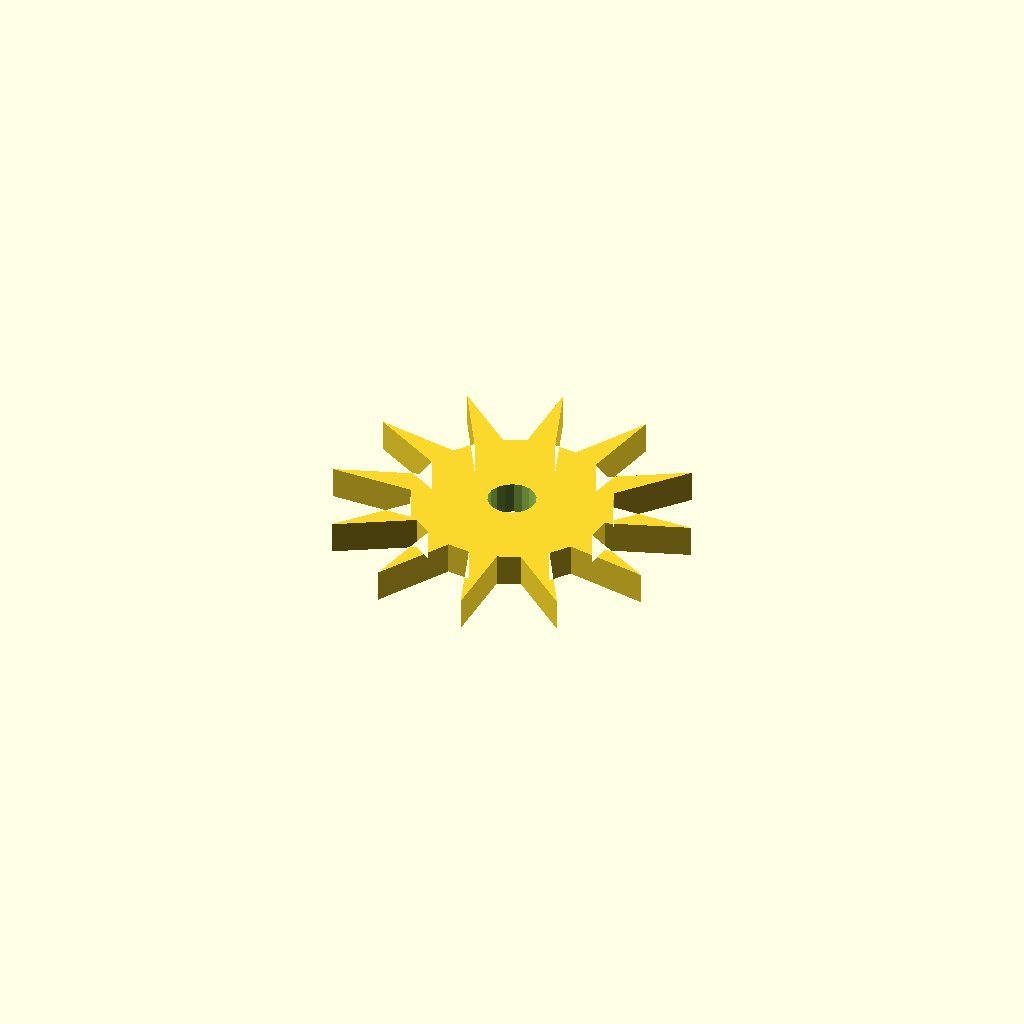
Cell 1: rendered with the file's own defaults.
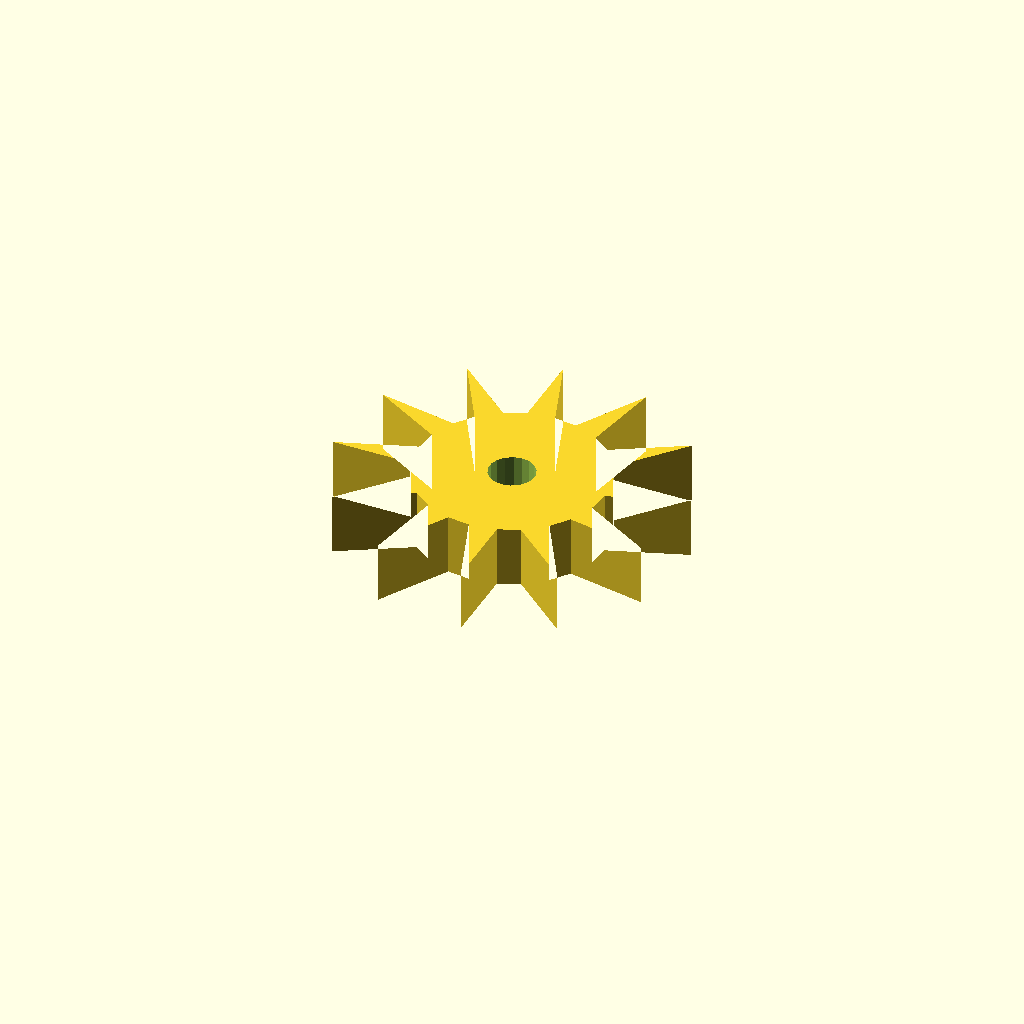
Cell 2 — plate_t set to 16, the other parameters unchanged.
All cells are drawn from one camera (rotation 55°, 0°, 25°, orthographic, colour scheme Cornfield), so only the parameter changes between them.
Source of the model, optional_data/data/sketch4/starwheels/part_0113.scad:
$fn = 32;

// ----------------------------------------------------------------------
// Star wheel: 12-point ratchet, R45
// ----------------------------------------------------------------------

// --- parameters (mm) ---
n_points = 12;            // number of points / teeth
r_out = 45;               // tip radius
r_in = 24.75;             // root radius
bore_r = 6;               // centre bore radius
plate_t = 8;              // plate thickness, Z (extrusion height)
bore_d = 12;              // centre bore diameter

profile = [[44.446, 69.196], [37.406, 88.892], [37.417, 68.177], [32.071, 65.88], [16.127, 79.418], [26.493, 61.483], [23.012, 56.821], [2.435, 60.573], [20.38, 50.224], [19.696, 44.446], [0, 37.406], [20.715, 37.417], [23.012, 32.071], [9.474, 16.127], [27.409, 26.493], [32.071, 23.012], [28.319, 2.435], [38.668, 20.38], [44.446, 19.696], [51.486, 0], [51.475, 20.715], [56.821, 23.012], [72.765, 9.474], [62.399, 27.409], [65.88, 32.071], [86.457, 28.319], [68.512, 38.668], [69.196, 44.446], [88.892, 51.486], [68.177, 51.475], [65.88, 56.821], [79.418, 72.765], [61.483, 62.399], [56.821, 65.88], [60.573, 86.457], [50.224, 68.512]];  // primary outline, 36 points, counter clockwise
void_1 = [[50.336, 45.591], [49.589, 47.536], [48.222, 49.109], [46.399, 50.119], [44.341, 50.445], [42.296, 50.047], [40.51, 48.974], [39.198, 47.355], [38.52, 45.385], [38.556, 43.301], [39.303, 41.356], [40.67, 39.783], [42.493, 38.773], [44.551, 38.447], [46.596, 38.844], [48.382, 39.918], [49.694, 41.537], [50.372, 43.507]];  // centre bore, 18 points

// --- the one profile operation ---
difference() {
  linear_extrude(height = plate_t) polygon(points = profile);
  translate([0, 0, -1])
    linear_extrude(height = plate_t + 2) polygon(points = void_1);
}
Customizer parameters (derived from the source; name, type, default, range or options):
n_points: number, default 12
r_out: number, default 45
r_in: number, default 24.75
bore_r: number, default 6
plate_t: number, default 8
bore_d: number, default 12
